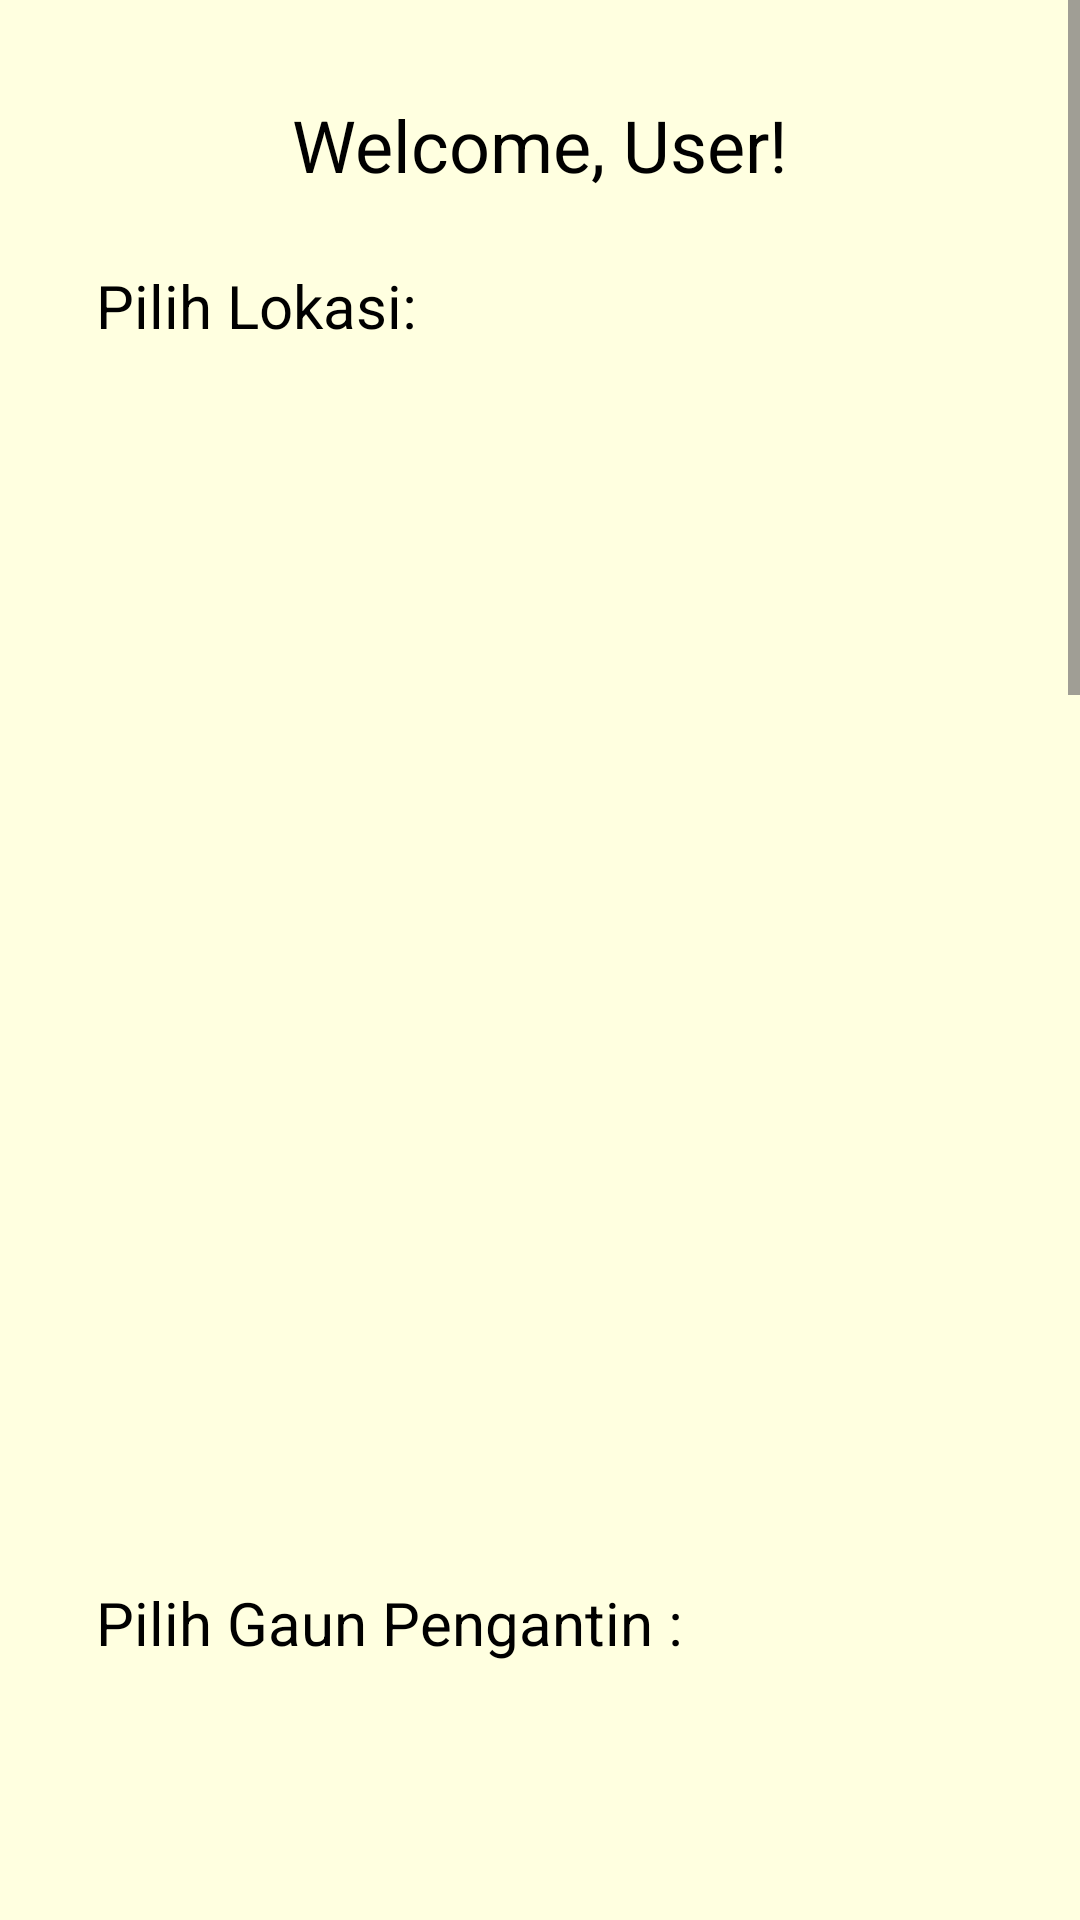

Reconstruct the res/layout file that produces this screen, plus the resources it refers to.
<!-- AndroidManifest.xml: application theme Theme.Sr_wedding -->
<!-- res/layout/fragment_vendor.xml -->
<?xml version="1.0" encoding="utf-8"?>
<ScrollView xmlns:android="http://schemas.android.com/apk/res/android"
    android:layout_width="match_parent"
    android:layout_height="match_parent"
    android:background="#FFFFE0">

    <LinearLayout
        android:layout_width="match_parent"
        android:layout_height="wrap_content"
        android:orientation="vertical"
        android:padding="32dp">

        
        <TextView
            android:id="@+id/welcomeText"
            android:layout_width="wrap_content"
            android:layout_height="wrap_content"
            android:layout_gravity="center_horizontal"
            android:text="Welcome, User!"
            android:textSize="24sp"
            android:textColor="@color/black" />

        
        <TextView
            android:id="@+id/locationLabel"
            android:layout_width="wrap_content"
            android:layout_height="wrap_content"
            android:layout_marginTop="24dp"
            android:text="Pilih Lokasi:"
            android:textSize="20sp"
            android:textColor="@color/black" />

        
        <ListView
            android:id="@+id/locationListView"
            android:layout_width="match_parent"
            android:layout_height="380dp"
            android:layout_marginTop="8dp" />

        
        <TextView
            android:id="@+id/dressLabel1"
            android:layout_width="wrap_content"
            android:layout_height="wrap_content"
            android:layout_marginTop="24dp"
            android:text="Pilih Gaun Pengantin :"
            android:textSize="20sp"
            android:textColor="@color/black" />

        
        <ListView
            android:id="@+id/dressListView"
            android:layout_width="match_parent"
            android:layout_height="380dp"
            android:layout_marginTop="8dp" />

        
        <TextView
            android:id="@+id/dressLabel"
            android:layout_width="wrap_content"
            android:layout_height="wrap_content"
            android:layout_marginTop="24dp"
            android:text="Pilih Dekorasi :"
            android:textSize="20sp"
            android:textColor="@color/black" />

        
        <ListView
            android:id="@+id/menDressListView"
            android:layout_width="match_parent"
            android:layout_height="380dp"
            android:layout_marginTop="8dp" />

        
        <EditText
            android:id="@+id/editTextGuestCount"
            android:layout_width="match_parent"
            android:layout_height="wrap_content"
            android:layout_marginTop="24dp"
            android:hint="Tambahkan Jumlah Tamu"
            android:inputType="number"
            android:padding="12dp" />

        
        <Button
            android:id="@+id/buttonCalculate"
            android:layout_width="wrap_content"
            android:layout_height="wrap_content"
            android:layout_marginTop="24dp"
            android:text="Hitung"
            android:layout_gravity="center_horizontal"
            android:padding="16dp" />

        
        <Button
            android:id="@+id/buttonCatering"
            android:layout_width="wrap_content"
            android:layout_height="wrap_content"
            android:layout_marginTop="16dp"
            android:text="Catering"
            android:layout_gravity="center_horizontal"
            android:padding="16dp" />

        
        <TextView
            android:id="@+id/textViewEstimatedCost"
            android:layout_width="wrap_content"
            android:layout_height="wrap_content"
            android:layout_marginTop="24dp"
            android:text="Perkiraan Biaya: Rp0"
            android:textSize="18sp"
            android:textColor="@color/black"
            android:layout_gravity="center_horizontal" />

        
        <TextView
            android:id="@+id/textViewSelectedOptions"
            android:layout_width="wrap_content"
            android:layout_height="wrap_content"
            android:layout_marginTop="24dp"
            android:textSize="16sp"
            android:textColor="@color/black"
            android:layout_gravity="center_horizontal" />

        <TextView
            android:id="@+id/textViewSelectedOptions1"
            android:layout_width="wrap_content"
            android:layout_height="wrap_content"
            android:layout_marginTop="24dp"
            android:textSize="16sp"
            android:textColor="@color/black"
            android:layout_gravity="center_horizontal" />


    </LinearLayout>
</ScrollView>
<!-- resources referenced by this layout -->
<resources>
  <color name="black">#FF000000</color>
  <style name="Theme.Sr_wedding" parent="Base.Theme.Sr_wedding" />
  <style name="Base.Theme.Sr_wedding" parent="Theme.Material3.DayNight.NoActionBar">
          
          
          <item name="colorPrimary">@color/lavender</item>
          <item name="colorPrimaryVariant">@color/lavender</item>
      </style>
  <color name="lavender">#d05278</color>
</resources>
